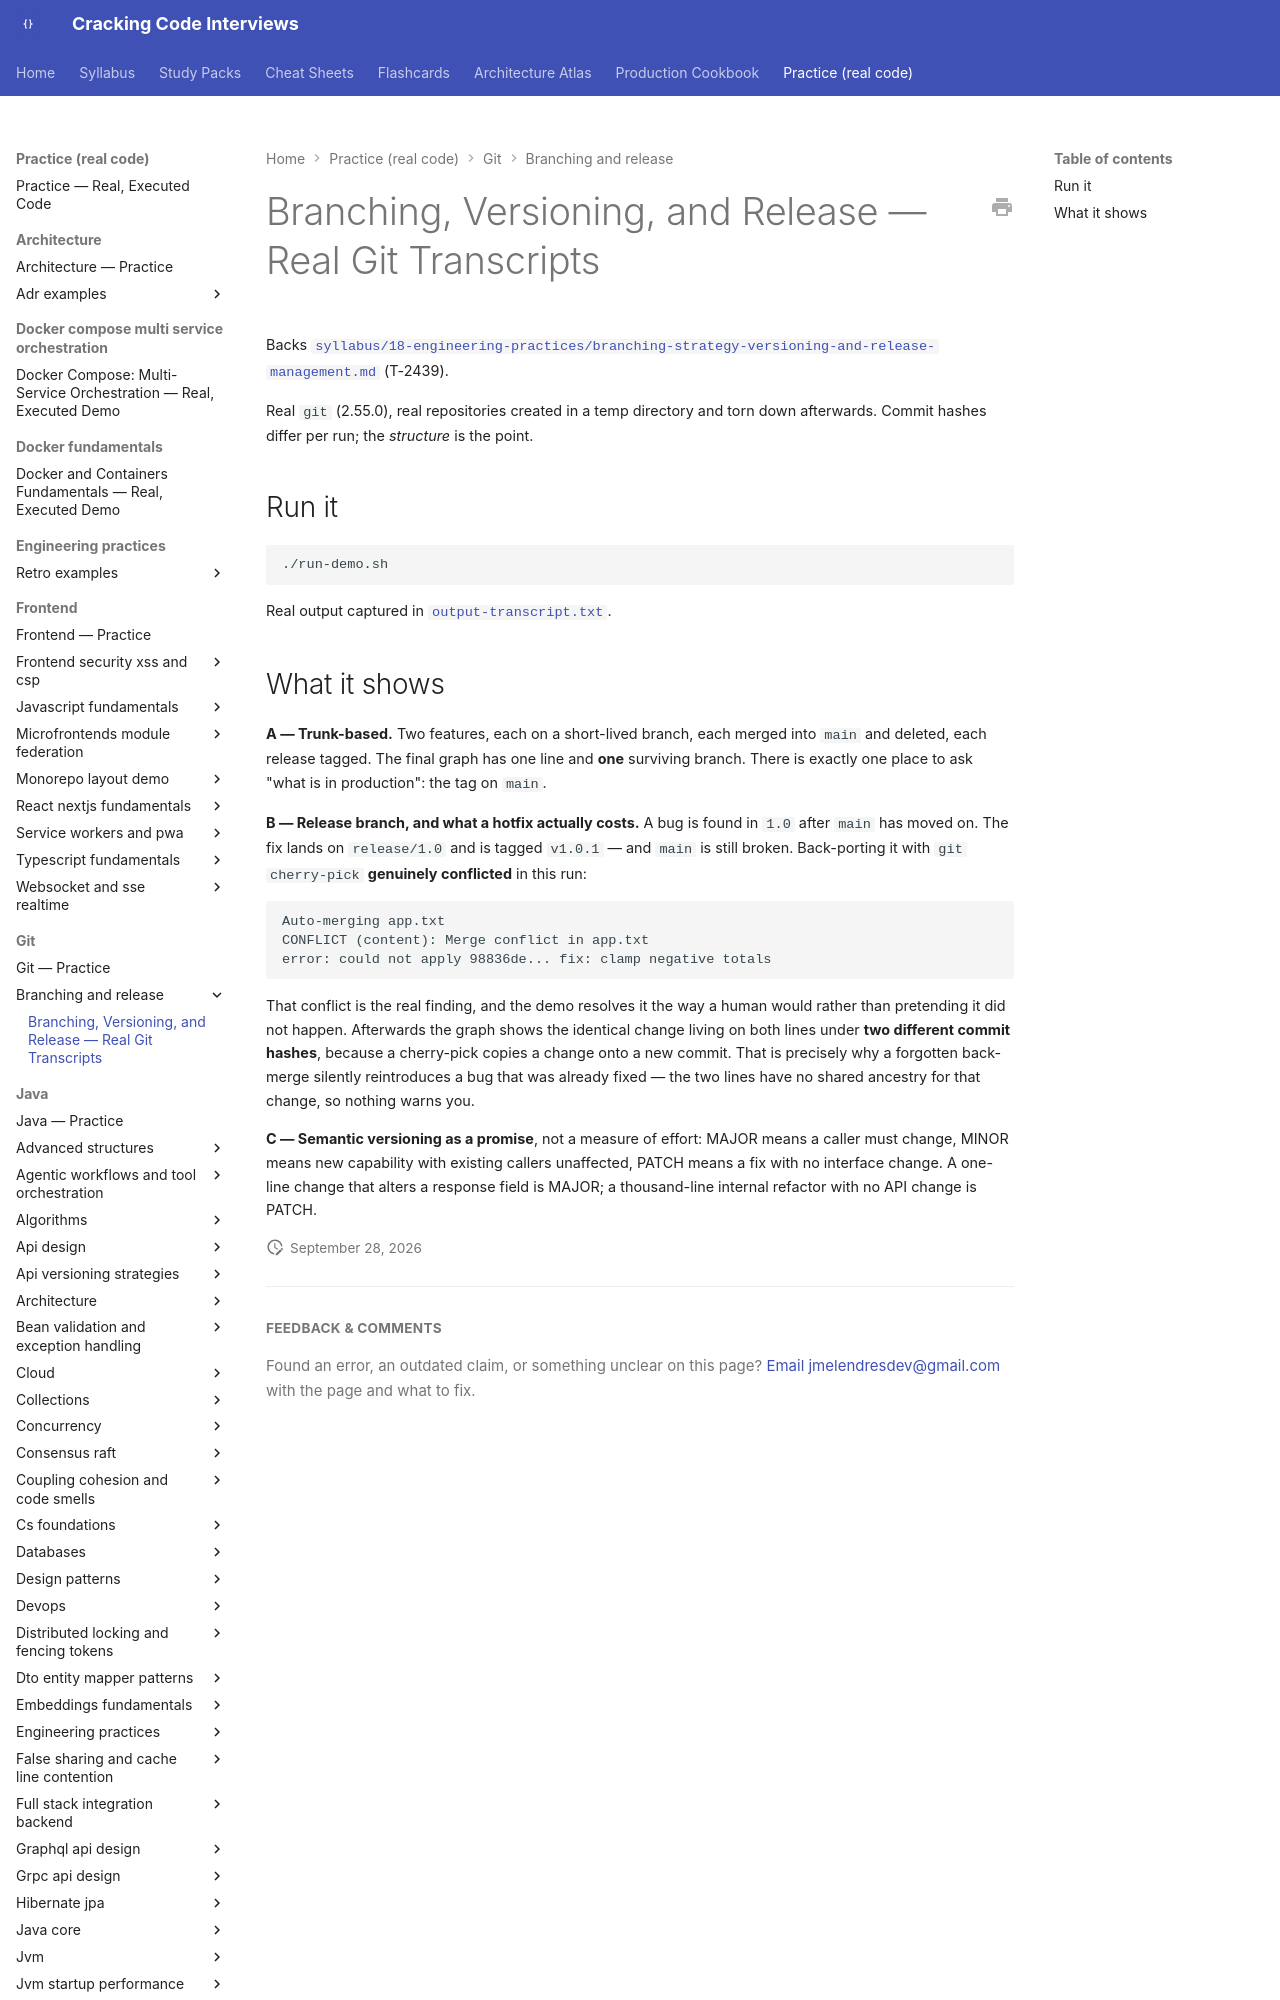

repository: JuanMelendres/cracking-code-interviews · page: practice/git/branching-and-release/index.html · generator: mkdocs

# Branching, Versioning, and Release — Real Git Transcripts

Backs [`syllabus/18-engineering-practices/branching-strategy-versioning-and-release-management.md`](../../../syllabus/18-engineering-practices/branching-strategy-versioning-and-release-management.md) (T-2439).

Real `git` (2.55.0), real repositories created in a temp directory and torn down afterwards. Commit hashes differ per run; the *structure* is the point.

## Run it

```bash
./run-demo.sh
```

Real output captured in [`output-transcript.txt`](output-transcript.txt).
